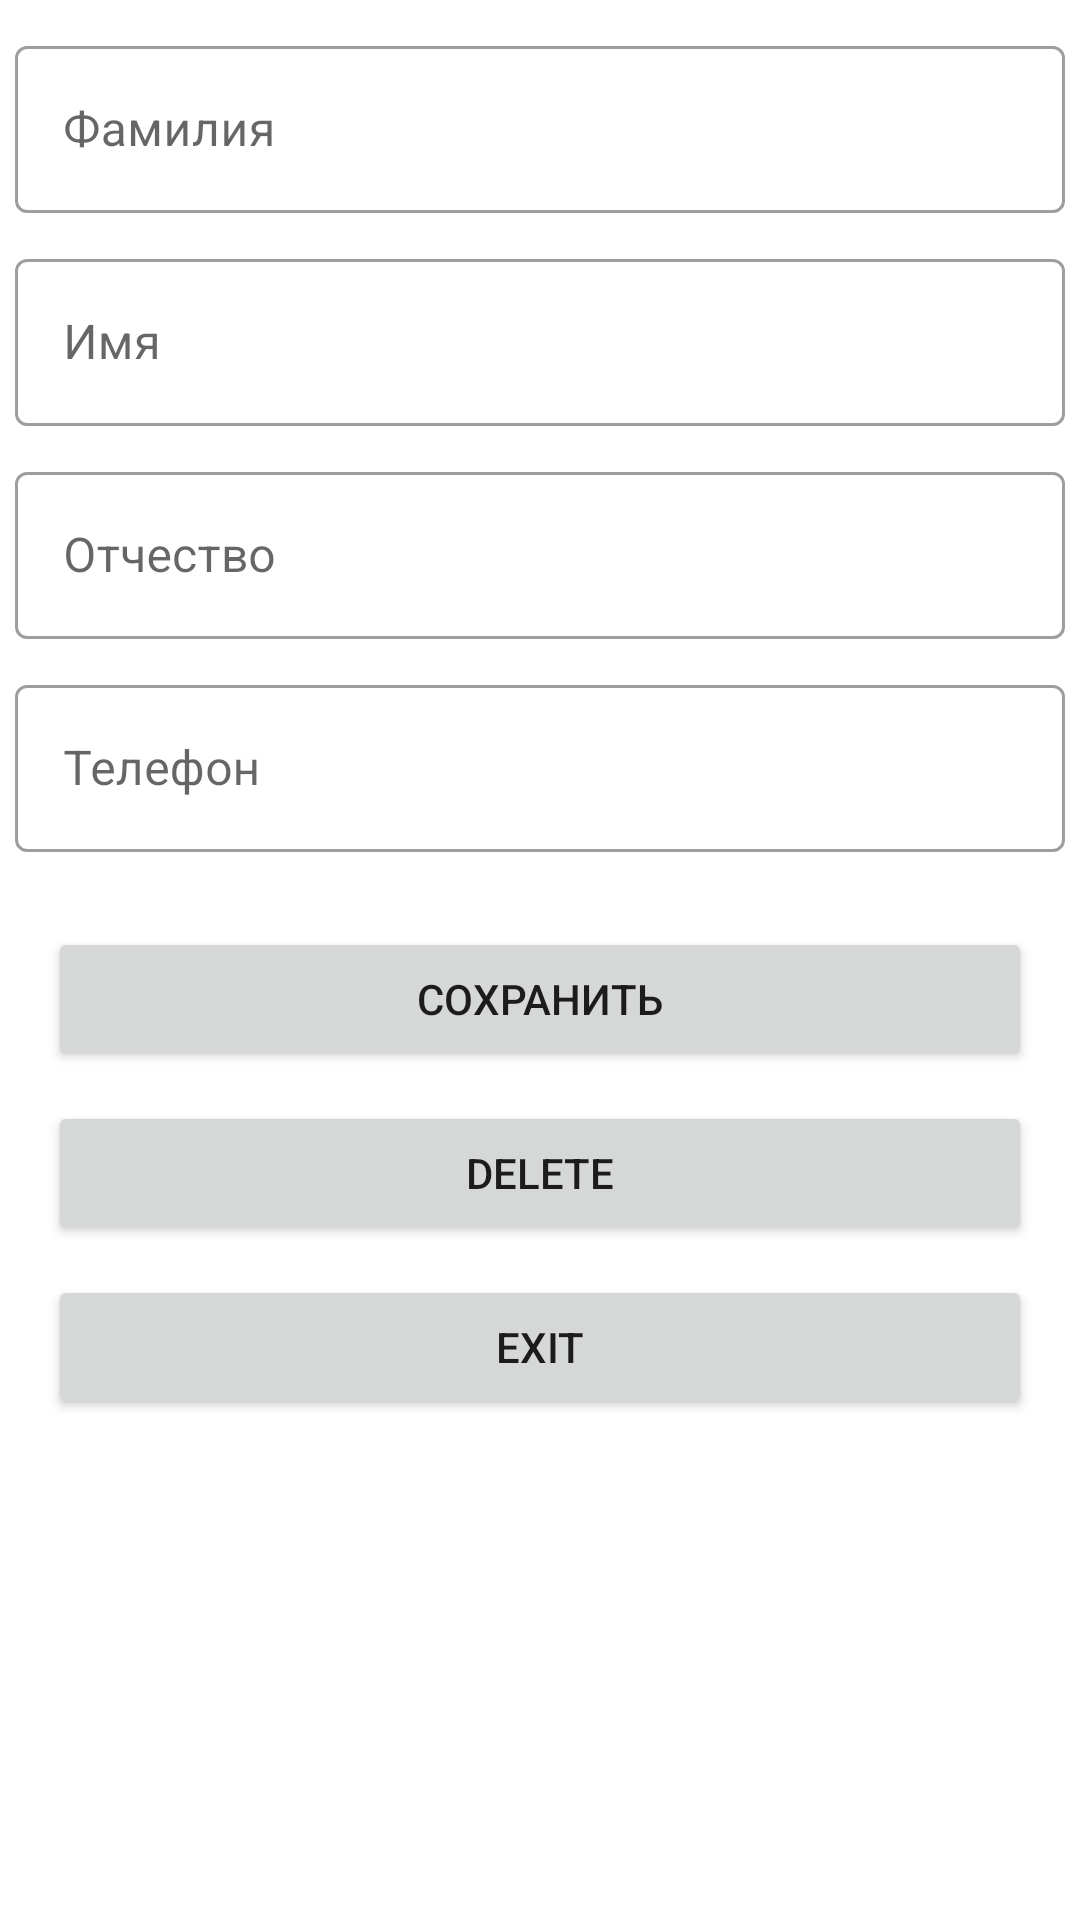

The Android layout XML behind this screen, and the referenced resources:
<!-- AndroidManifest.xml: application theme Theme.MyServices -->
<!-- res/layout/activity_kli_new.xml -->
<?xml version="1.0" encoding="utf-8"?>
<LinearLayout xmlns:android="http://schemas.android.com/apk/res/android"
    xmlns:tools="http://schemas.android.com/tools"
    android:layout_width="match_parent"
    android:layout_height="match_parent"
    android:background="@drawable/images3"
    android:orientation="vertical"
    tools:context=".KliNewActivity">

    <com.google.android.material.textfield.TextInputLayout
        android:id="@+id/editTextLast"
        android:layout_width="match_parent"
        android:layout_height="wrap_content"
        android:layout_marginTop="10dp"
        android:layout_marginStart="5dp"
        android:layout_marginEnd="5dp"
        android:hint="@string/last_name"
        style="@style/Widget.MaterialComponents.TextInputLayout.OutlinedBox">
        <com.google.android.material.textfield.TextInputEditText
            android:layout_width="match_parent"
            android:layout_height="wrap_content"
            android:inputType="textCapWords"
            />
    </com.google.android.material.textfield.TextInputLayout>

    <com.google.android.material.textfield.TextInputLayout
        android:id="@+id/editTextFirst"
        android:layout_width="match_parent"
        android:layout_height="wrap_content"
        android:layout_marginTop="10dp"
        android:layout_marginStart="5dp"
        android:layout_marginEnd="5dp"
        android:hint="@string/first_name"
        style="@style/Widget.MaterialComponents.TextInputLayout.OutlinedBox">
        <com.google.android.material.textfield.TextInputEditText
            android:layout_width="match_parent"
            android:layout_height="wrap_content"
            android:inputType="textCapWords"/>
    </com.google.android.material.textfield.TextInputLayout>

    <com.google.android.material.textfield.TextInputLayout
        android:id="@+id/editTextSur"
        android:layout_width="match_parent"
        android:layout_height="wrap_content"
        android:layout_marginTop="10dp"
        android:layout_marginStart="5dp"
        android:layout_marginEnd="5dp"
        android:hint="@string/sur_name"
        style="@style/Widget.MaterialComponents.TextInputLayout.OutlinedBox">
        <com.google.android.material.textfield.TextInputEditText
            android:layout_width="match_parent"
            android:layout_height="wrap_content"
            android:inputType="textCapWords"/>
    </com.google.android.material.textfield.TextInputLayout>

    <com.google.android.material.textfield.TextInputLayout
        android:id="@+id/editTextPhone"
        android:layout_width="match_parent"
        android:layout_height="wrap_content"
        android:layout_marginTop="10dp"
        android:layout_marginStart="5dp"
        android:layout_marginEnd="5dp"
        android:hint="@string/phone"
        style="@style/Widget.MaterialComponents.TextInputLayout.OutlinedBox">
        <com.google.android.material.textfield.TextInputEditText
            android:layout_width="match_parent"
            android:layout_height="wrap_content"
            android:inputType="phone"/>
    </com.google.android.material.textfield.TextInputLayout>


    <Button
        android:id="@+id/butsave"
        android:layout_width="match_parent"
        android:layout_height="wrap_content"
        android:layout_marginStart="16dp"
        android:layout_marginTop="25dp"
        android:layout_marginEnd="16dp"
        android:onClick="onClickSave"
        android:text="@string/but_save_txt" />

    <Button
        android:id="@+id/butdelete"
        android:layout_width="match_parent"
        android:layout_height="wrap_content"
        android:layout_marginStart="16dp"
        android:layout_marginTop="10dp"
        android:layout_marginEnd="16dp"
        android:onClick="onClickDelete"
        android:text="@string/but_delete_txt" />

    <Button
        android:id="@+id/butexit"
        android:layout_width="match_parent"
        android:layout_height="wrap_content"
        android:layout_marginLeft="16dp"
        android:layout_marginTop="10dp"
        android:layout_marginRight="16dp"
        android:onClick="onClickExit"
        android:text="@string/but_exit_txt" />

</LinearLayout>
<!-- resources referenced by this layout -->
<resources>
  <string name="but_delete_txt">Delete</string>
  <string name="but_exit_txt">Exit</string>
  <string name="but_save_txt">Сохранить</string>
  <string name="first_name">Имя</string>
  <string name="last_name">Фамилия</string>
  <string name="phone">Телефон</string>
  <string name="sur_name">Отчество</string>
  <style name="Theme.MyServices" parent="Theme.MaterialComponents.DayNight.DarkActionBar">
          
          <item name="colorPrimary">@color/purple_500</item>                        
          <item name="colorPrimaryVariant">@color/purple_700</item>                 
          <item name="colorOnPrimary">@color/white</item>
          
          <item name="colorSecondary">@color/teal_200</item>
          <item name="colorSecondaryVariant">@color/teal_700</item>
          <item name="colorOnSecondary">@color/black</item>
          
          <item name="android:statusBarColor" tools:targetApi="l">?attr/colorPrimaryVariant</item>
          
          
          
      </style>
  <color name="purple_500">#FF6200EE</color>
  <color name="purple_700">#FF3700B3</color>
  <color name="white">#FFFFFFFF</color>
  <color name="teal_200">#FF03DAC5</color>
  <color name="teal_700">#FF018786</color>
  <color name="black">#FF000000</color>
</resources>
